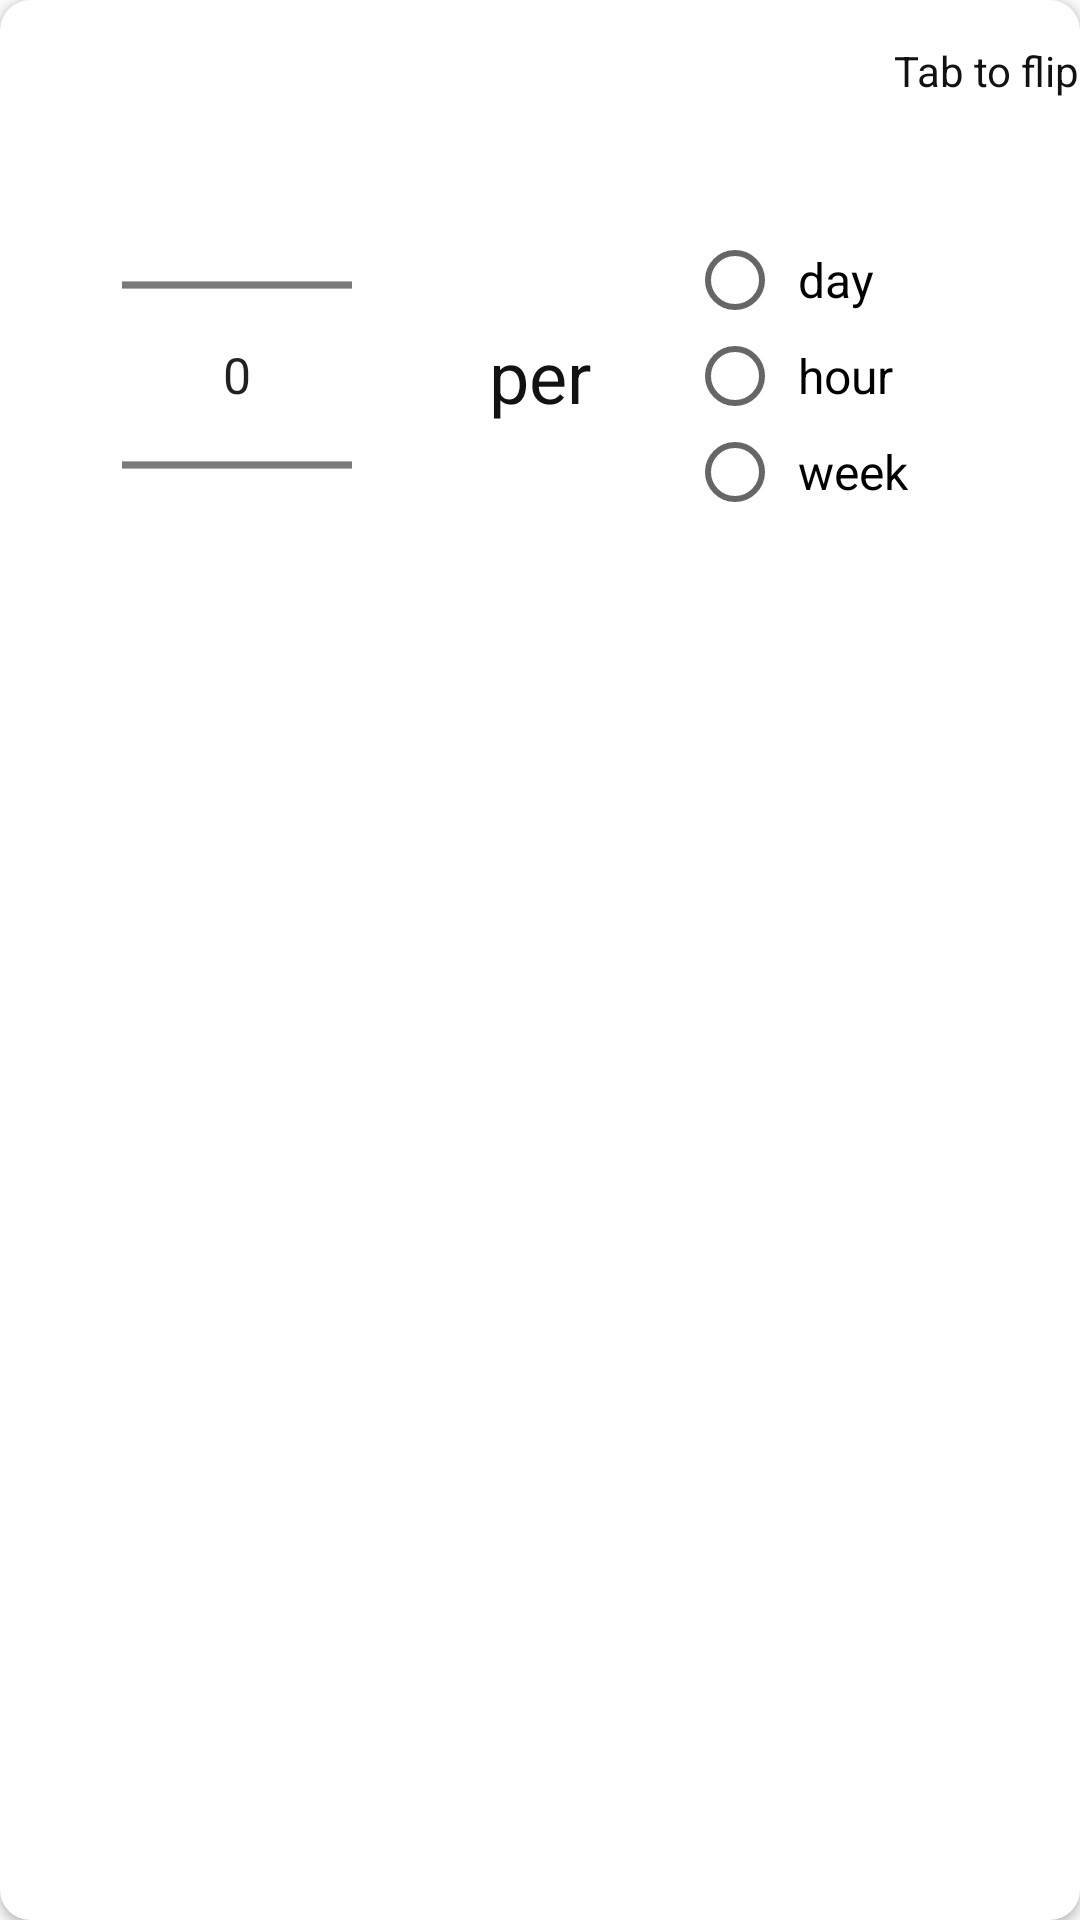

This screen was rendered from an Android layout file. Write that file and the resources it references.
<!-- AndroidManifest.xml: application theme AppTheme -->
<!-- res/layout/fragment_limit_number_details.xml -->
<?xml version="1.0" encoding="utf-8"?>
<androidx.cardview.widget.CardView xmlns:android="http://schemas.android.com/apk/res/android"
    xmlns:tools="http://schemas.android.com/tools"
    android:layout_width="match_parent"
    android:layout_height="wrap_content"
    xmlns:app="http://schemas.android.com/apk/res-auto"
    android:id="@+id/limitNumber_DetailsCard_Front"
    android:layout_margin="3dp"
    app:cardCornerRadius="10dp"
    android:padding="3dp"
    android:background="@color/white"
    tools:context=".fragments.detailsFragments.LimitNumberDetailsFragment">

    <androidx.constraintlayout.widget.ConstraintLayout
        android:layout_width="match_parent"
        android:layout_height="250dp"
        app:layout_constraintBottom_toBottomOf="parent"
        app:layout_constraintEnd_toEndOf="parent"
        app:layout_constraintHorizontal_bias="0.5"
        app:layout_constraintStart_toStartOf="parent"
        app:layout_constraintTop_toTopOf="parent"
        tools:layout_editor_absoluteX="5dp">

        <RadioGroup
            android:id="@+id/select_number_radioGroup"
            android:layout_width="149dp"
            android:layout_height="wrap_content"
            android:layout_centerVertical="true"
            android:layout_marginStart="32dp"
            android:layout_toEndOf="@id/per_text_view"
            app:layout_constraintBottom_toBottomOf="@+id/per_text_view"
            app:layout_constraintStart_toEndOf="@+id/per_text_view"
            app:layout_constraintTop_toTopOf="@+id/per_text_view">

            <RadioButton
                android:id="@+id/day_radioButton"
                android:layout_width="wrap_content"
                android:layout_height="wrap_content"
                android:padding="5dp"
                android:text="@string/day"
                android:textSize="16sp"
                tools:layout_editor_absoluteX="203dp"
                tools:layout_editor_absoluteY="185dp" />

            <RadioButton
                android:id="@+id/hour_radioButton"
                android:layout_width="wrap_content"
                android:layout_height="wrap_content"
                android:padding="5dp"
                android:text="@string/hour"
                android:textSize="16sp"
                tools:layout_editor_absoluteX="205dp"
                tools:layout_editor_absoluteY="254dp" />

            <RadioButton
                android:id="@+id/week_radioButton"
                android:layout_width="wrap_content"
                android:layout_height="wrap_content"
                android:padding="5dp"
                android:text="@string/week"
                android:textSize="16sp"
                tools:layout_editor_absoluteX="205dp"
                tools:layout_editor_absoluteY="330dp" />

        </RadioGroup>

        <TextView
            android:id="@+id/per_text_view"
            android:layout_width="wrap_content"
            android:layout_height="wrap_content"
            android:text="@string/per"
            android:textSize="24sp"
            app:layout_constraintBottom_toBottomOf="parent"
            app:layout_constraintEnd_toEndOf="parent"
            app:layout_constraintHorizontal_bias="0.5"
            app:layout_constraintStart_toStartOf="parent"
            app:layout_constraintTop_toTopOf="parent" />

        <NumberPicker
            android:id="@+id/rule_details_allowed_number"
            android:layout_width="64dp"
            android:layout_height="wrap_content"
            android:layout_centerVertical="true"
            android:layout_marginEnd="52dp"
            android:layout_toStartOf="@id/per_text_view"
            android:gravity="center"
            android:scaleX="1.2"
            android:scaleY="1.2"
            app:layout_constraintBottom_toBottomOf="@+id/per_text_view"
            app:layout_constraintEnd_toStartOf="@+id/per_text_view"
            app:layout_constraintTop_toTopOf="@+id/per_text_view"
            app:layout_constraintVertical_bias="0.503" />

        <TextView
            android:id="@+id/textView"
            android:layout_width="wrap_content"
            android:layout_height="wrap_content"
            android:text="@string/tab_to_flip"
            app:layout_constraintBottom_toBottomOf="parent"
            app:layout_constraintEnd_toEndOf="parent"
            app:layout_constraintTop_toTopOf="parent"
            app:layout_constraintVertical_bias="0.061" />

    </androidx.constraintlayout.widget.ConstraintLayout>

</androidx.cardview.widget.CardView>
<!-- resources referenced by this layout -->
<resources>
  <color name="white">#FFFFFF</color>
  <string name="day">day</string>
  <string name="hour">hour</string>
  <string name="per">per</string>
  <string name="tab_to_flip">Tab to flip</string>
  <string name="week">week</string>
  <style name="AppTheme" parent="Theme.AppCompat.Light.NoActionBar">
          
          <item name="colorPrimary">@color/colorPrimary</item>
          <item name="colorPrimaryDark">@color/colorPrimaryDark</item>
          <item name="colorAccent">@color/colorAccent</item>
          <item name="windowActionModeOverlay">true</item>
  
          <item name="actionBarTabTextStyle">@color/white</item>
          <item name="actionMenuTextColor">@color/white</item>
          <item name="android:titleTextStyle">@color/white</item>
          <item name="android:subtitleTextStyle">@color/white</item>
          <item name="android:itemBackground">@color/white</item>
          <item name="android:textColor">@color/darkgrey</item>
  
          <item name="actionModeStyle">@style/ActionModeStyle</item>
          <item name="actionBarTheme">@style/ThemeOverlay.AppCompat.Dark.ActionBar</item>
  
      </style>
  <color name="colorPrimary">#ff4081</color>
  <color name="colorPrimaryDark">#c60055</color>
  <color name="colorAccent">#03DAC5</color>
  <color name="darkgrey">#121212</color>
  <style name="ActionModeStyle" parent="@style/Widget.AppCompat.ActionMode">
          <item name="background">@color/colorPrimaryDark</item>
          <item name="titleTextStyle">@style/ActionModeTitleTextStyle</item>
      </style>
  <style name="ActionModeTitleTextStyle" parent="@style/TextAppearance.AppCompat.Widget.ActionMode.Title">
          <item name="android:textColor">@android:color/white</item>
      </style>
</resources>
